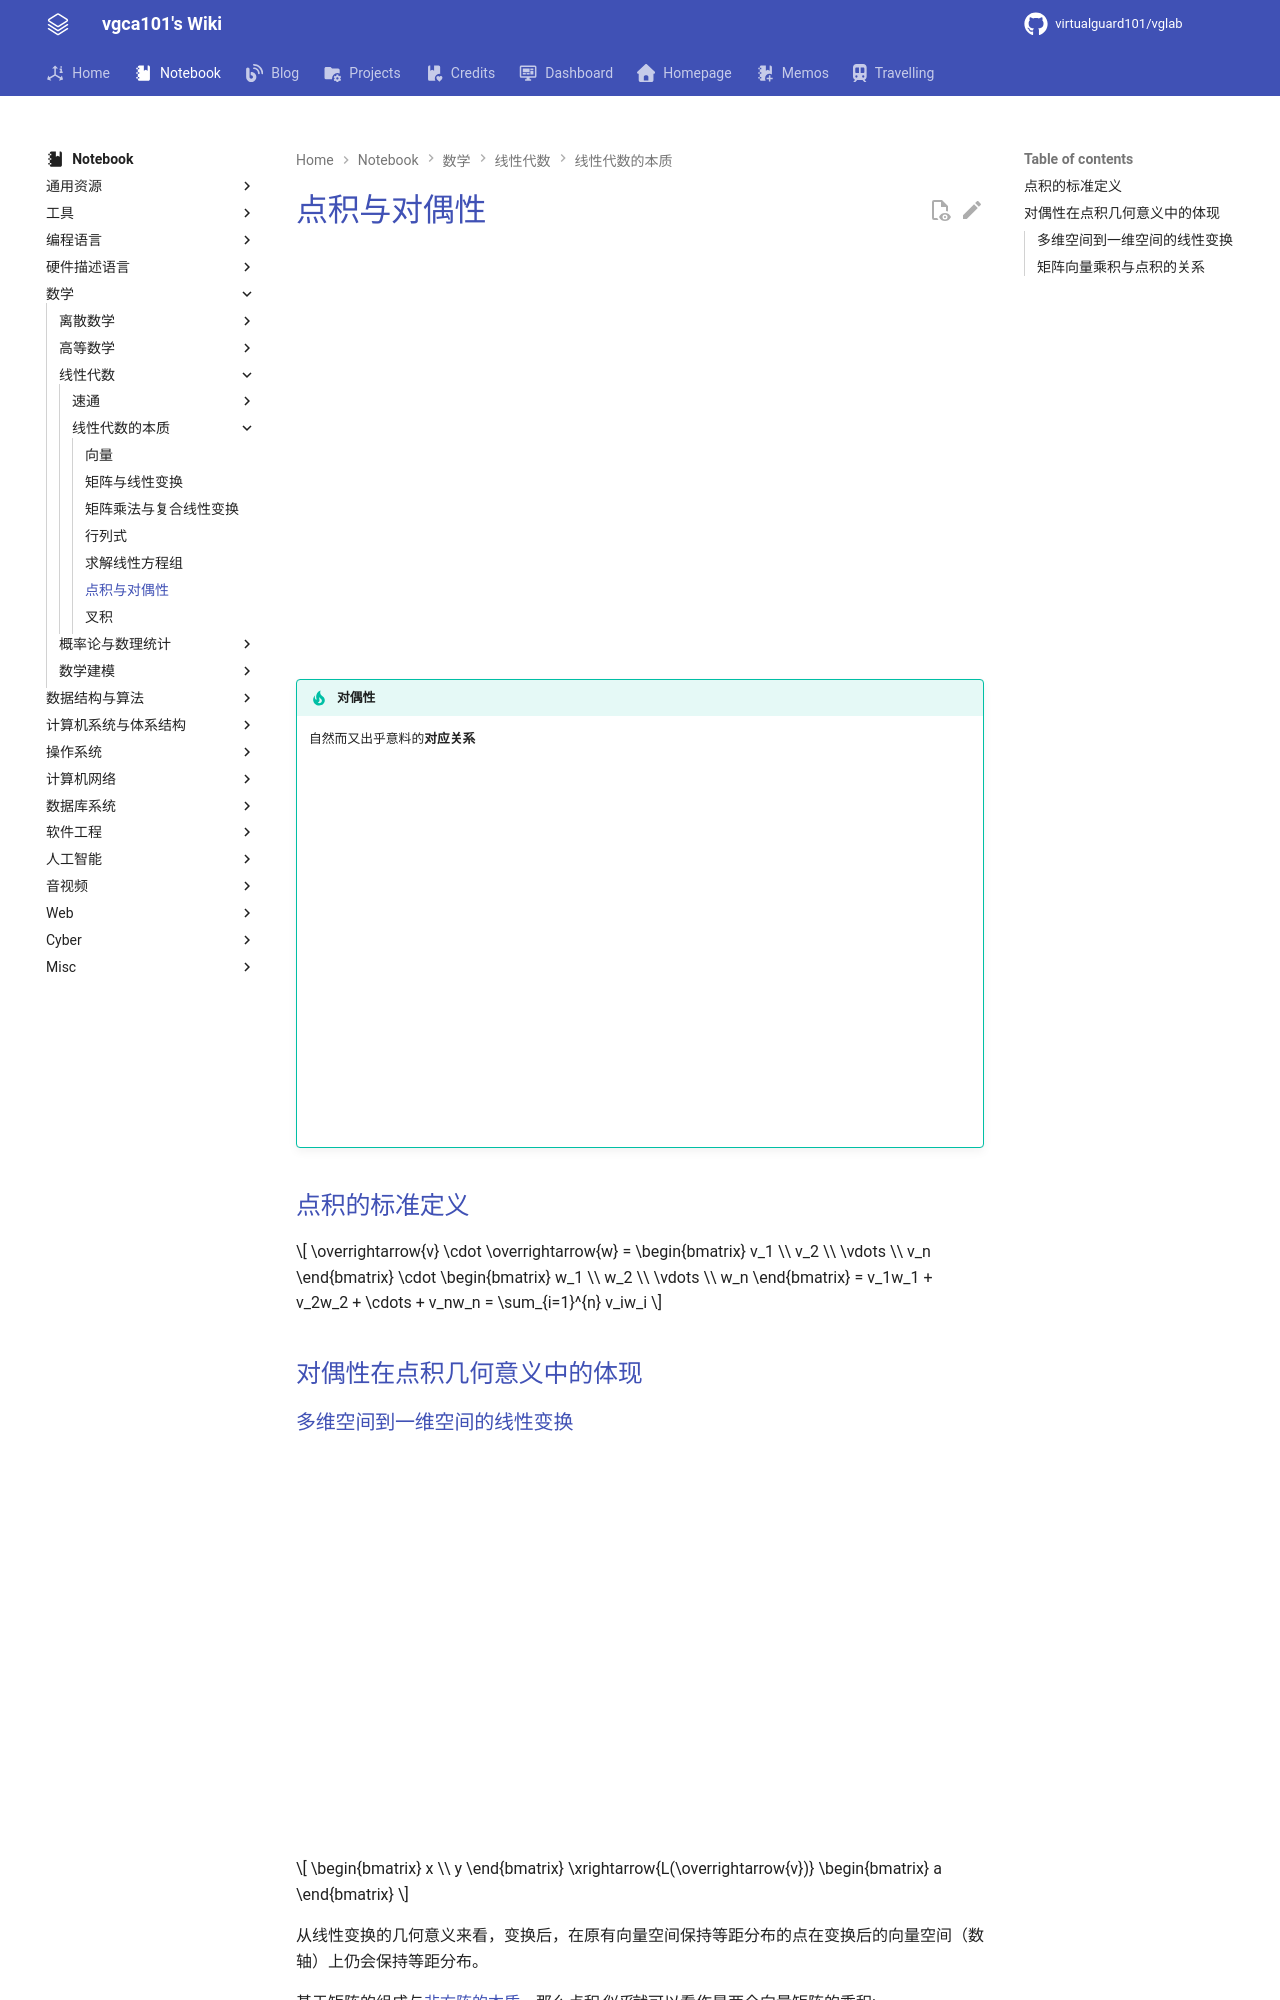

repository: virtualguard101/wiki · page: note/math/linear/overview/线性代数的本质-点积与对偶性/index.html · generator: mkdocs

---
date: 2026-03-03 00:19:05
title: 线性代数的本质-点积与对偶性
permalink: dot-product
publish: true
tags:
  - 线性代数
  - 3b1b
---

# 点积与对偶性

<div class="responsive-video-container">
    <iframe src="https://player.bilibili.com/player.html?isOutside=true&aid=6731067&bvid=BV1ys411472E&p=10&autoplay=0" 
    scrolling="no" 
    border="0" 
    frameborder="no" 
    framespacing="0" 
    allowfullscreen="true"> 
    </iframe>
</div>

!!! tip "对偶性"
    自然而又出乎意料的**对应关系**

    <div class="responsive-video-container">
        <iframe src="https://player.bilibili.com/player.html?isOutside=true&aid=6731067&bvid=BV1ys411472E&p=10&t=746&autoplay=0"
        scrolling="no" 
        border="0" 
        frameborder="no" 
        framespacing="0" 
        allowfullscreen="true"> 
        </iframe>
    </div>



## 点积的标准定义

$$
\overrightarrow{v} \cdot \overrightarrow{w} = \begin{bmatrix}
    v_1 \\
    v_2 \\
    \vdots \\
    v_n
\end{bmatrix} \cdot \begin{bmatrix}
    w_1 \\
    w_2 \\
    \vdots \\
    w_n
\end{bmatrix} = v_1w_1 + v_2w_2 + \cdots + v_nw_n = \sum_{i=1}^{n} v_iw_i
$$

## 对偶性在点积几何意义中的体现
